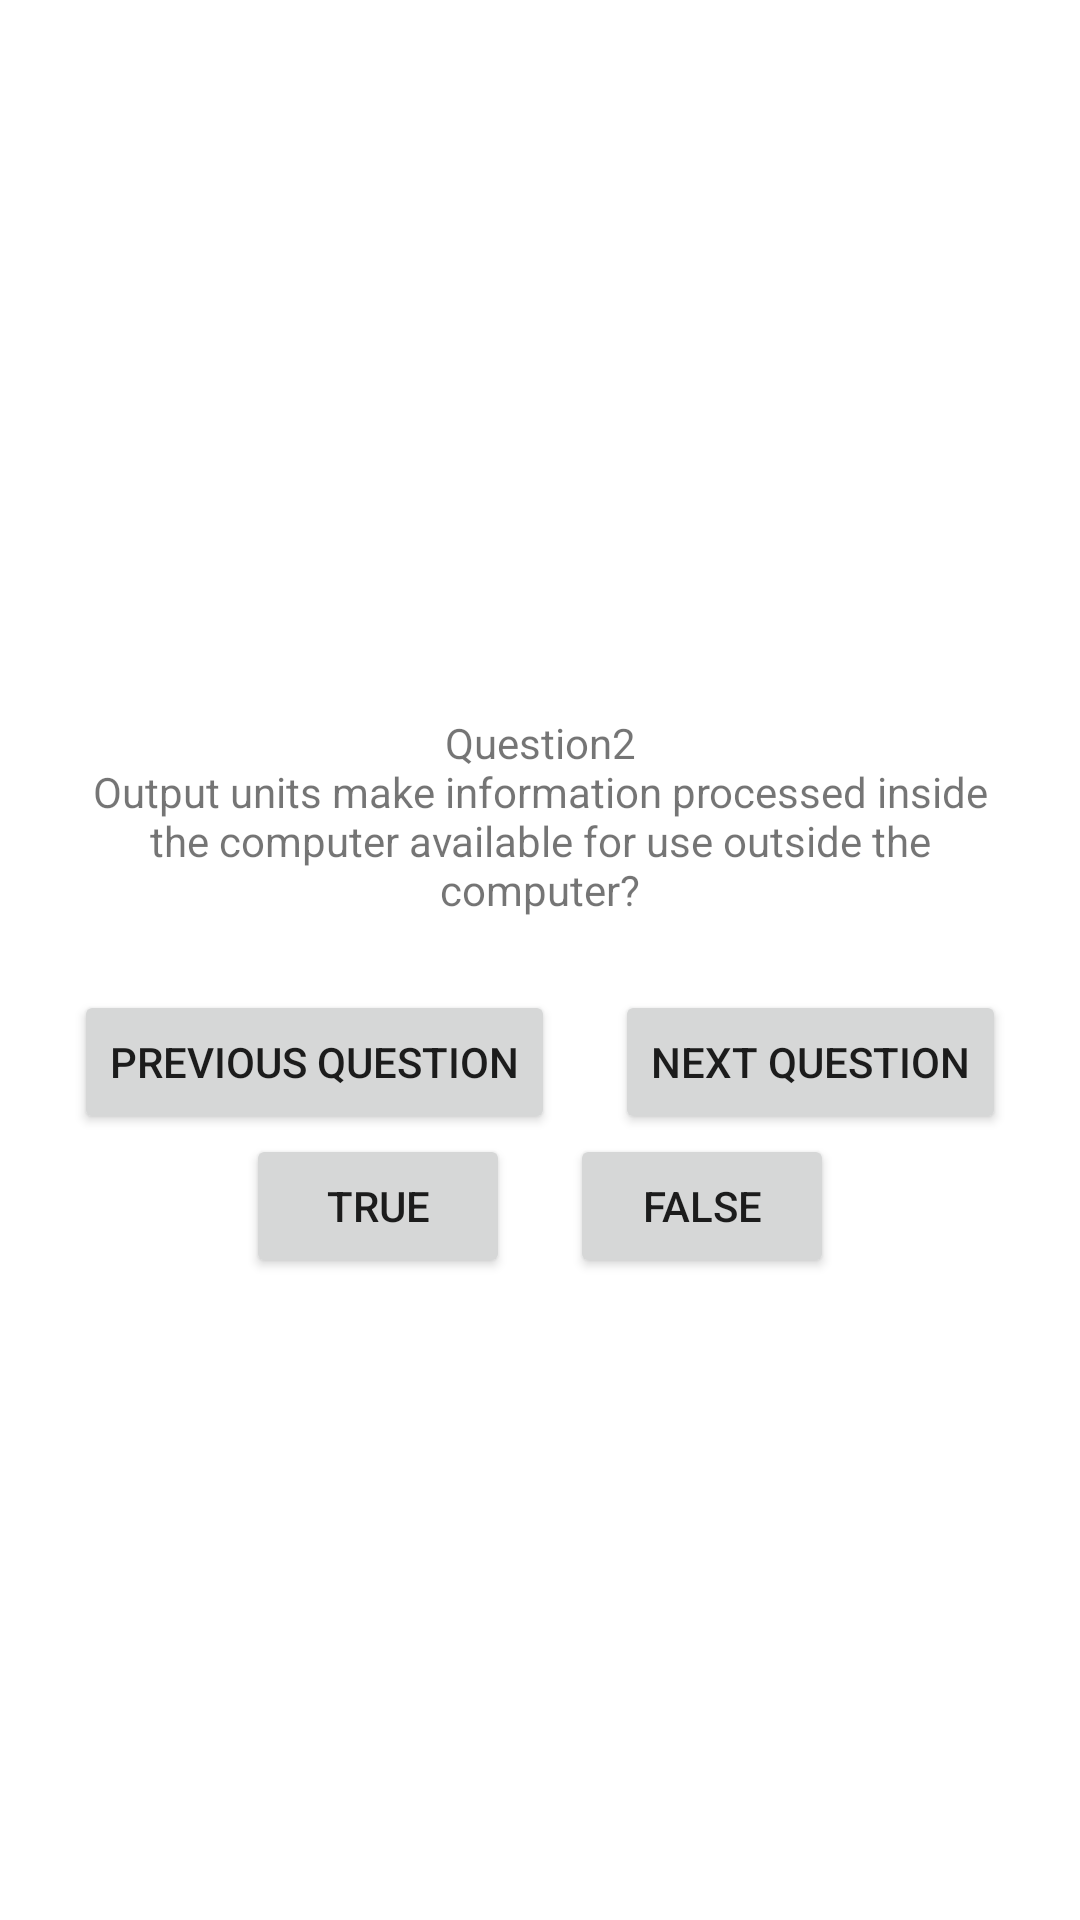

Layout XML and referenced resources for this Android screen:
<!-- AndroidManifest.xml: application theme Theme.GeoQuizApp1M -->
<!-- res/layout/activity_2.xml -->
<?xml version="1.0" encoding="utf-8"?>
<LinearLayout xmlns:android="http://schemas.android.com/apk/res/android"
    xmlns:app="http://schemas.android.com/apk/res-auto"
    xmlns:tools="http://schemas.android.com/tools"
    android:layout_width="match_parent"
    android:layout_height="match_parent"
    android:gravity="center"
    android:orientation="vertical"
    tools:context=".Activity2">

    <TextView
        android:layout_width="wrap_content"
        android:layout_height="wrap_content"
        android:gravity="center"
        android:text="@string/question2"
        android:padding="24dp"
        />

    <LinearLayout
        android:layout_width="wrap_content"
        android:layout_height="wrap_content"
        android:orientation="horizontal">

        <Button
            android:id="@+id/previousQuestion"
            android:layout_width="wrap_content"
            android:layout_height="wrap_content"
            android:layout_marginEnd="10dp"
            android:text="@string/prev_question" />

        <Button
            android:id="@+id/nextQuestion"
            android:layout_width="wrap_content"
            android:layout_height="wrap_content"
            android:layout_marginStart="10dp"
            android:text="@string/next_question" />

    </LinearLayout>


    <LinearLayout
        android:layout_width="wrap_content"
        android:layout_height="wrap_content"
        android:orientation="horizontal">

        <Button
            android:id="@+id/trueButton"
            android:layout_width="wrap_content"
            android:layout_height="wrap_content"
            android:layout_marginEnd="10dp"
            android:text="@string/true_button" />

        <Button
            android:id="@+id/falseButton"
            android:layout_width="wrap_content"
            android:layout_height="wrap_content"
            android:layout_marginStart="10dp"
            android:text="@string/false_button" />

    </LinearLayout>
</LinearLayout>
<!-- resources referenced by this layout -->
<resources>
  <string name="false_button">false</string>
  <string name="next_question">Next Question</string>
  <string name="prev_question">Previous Question</string>
  <string name="question2">Question2\nOutput units make information processed inside the computer available for use outside the computer?</string>
  <string name="true_button">true</string>
  <style name="Theme.GeoQuizApp1M" parent="Theme.MaterialComponents.DayNight.DarkActionBar">
          
          <item name="colorPrimary">@color/purple_500</item>
          <item name="colorPrimaryVariant">@color/purple_700</item>
          <item name="colorOnPrimary">@color/white</item>
          
          <item name="colorSecondary">@color/teal_200</item>
          <item name="colorSecondaryVariant">@color/teal_700</item>
          <item name="colorOnSecondary">@color/black</item>
  
          <item name="android:windowAnimationStyle">@null</item>
  
          
          <item name="android:statusBarColor" tools:targetApi="l">?attr/colorPrimaryVariant</item>
          
      </style>
  <!-- not gathered from this repository: default colours our renderer supplied (Android Studio template values) -->
  <color name="purple_500">#FF6200EE</color>
  <color name="purple_700">#FF3700B3</color>
  <color name="teal_200">#FF03DAC5</color>
  <color name="teal_700">#FF018786</color>
  <color name="black">#FF000000</color>
  <color name="white">#FFFFFFFF</color>
</resources>
